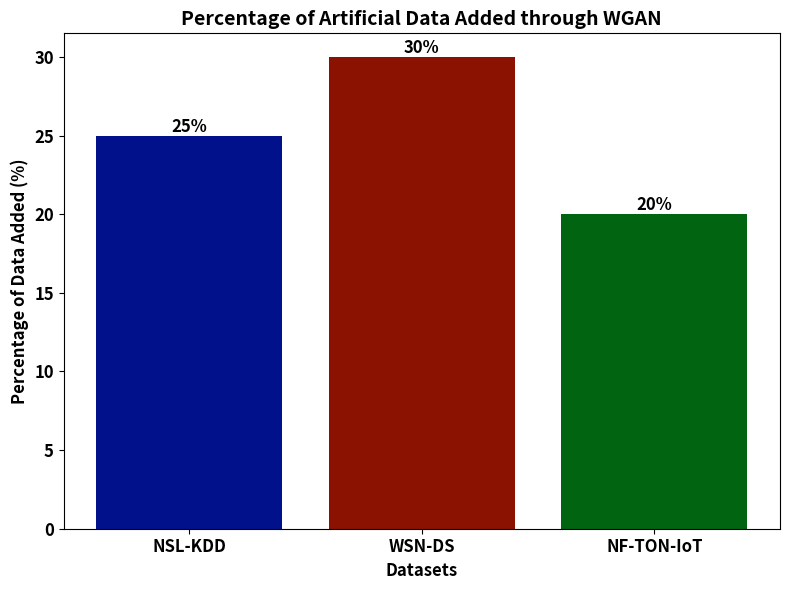

Recreate this plot in Python.
import matplotlib.pyplot as plt
import numpy as np

# Data
datasets = ['NSL-KDD', 'WSN-DS', 'NF-TON-IoT']
percentage_added = [25, 30, 20]

# Colors for the bars
colors = ['#01108B', '#8B1100', '#016410']  # Dark blue, dark red, dark green

# Create the bar plot
plt.figure(figsize=(8, 6))
bars = plt.bar(datasets, percentage_added, color=colors)

# Customize the plot
plt.title('Percentage of Artificial Data Added through WGAN', fontsize=14, fontweight='bold', color='black')
plt.xlabel('Datasets', fontsize=12, fontweight='bold', color='black')
plt.ylabel('Percentage of Data Added (%)', fontsize=12, fontweight='bold', color='black')
plt.xticks(fontsize=12, fontweight='bold', color='black')
plt.yticks(fontsize=12, fontweight='bold', color='black')

# Add value labels on top of each bar
for bar in bars:
    height = bar.get_height()
    plt.text(bar.get_x() + bar.get_width() / 2., height,
             f'{height}%',
             ha='center', va='bottom', fontsize=12, fontweight='bold', color='black')

plt.tight_layout()
plt.show()
